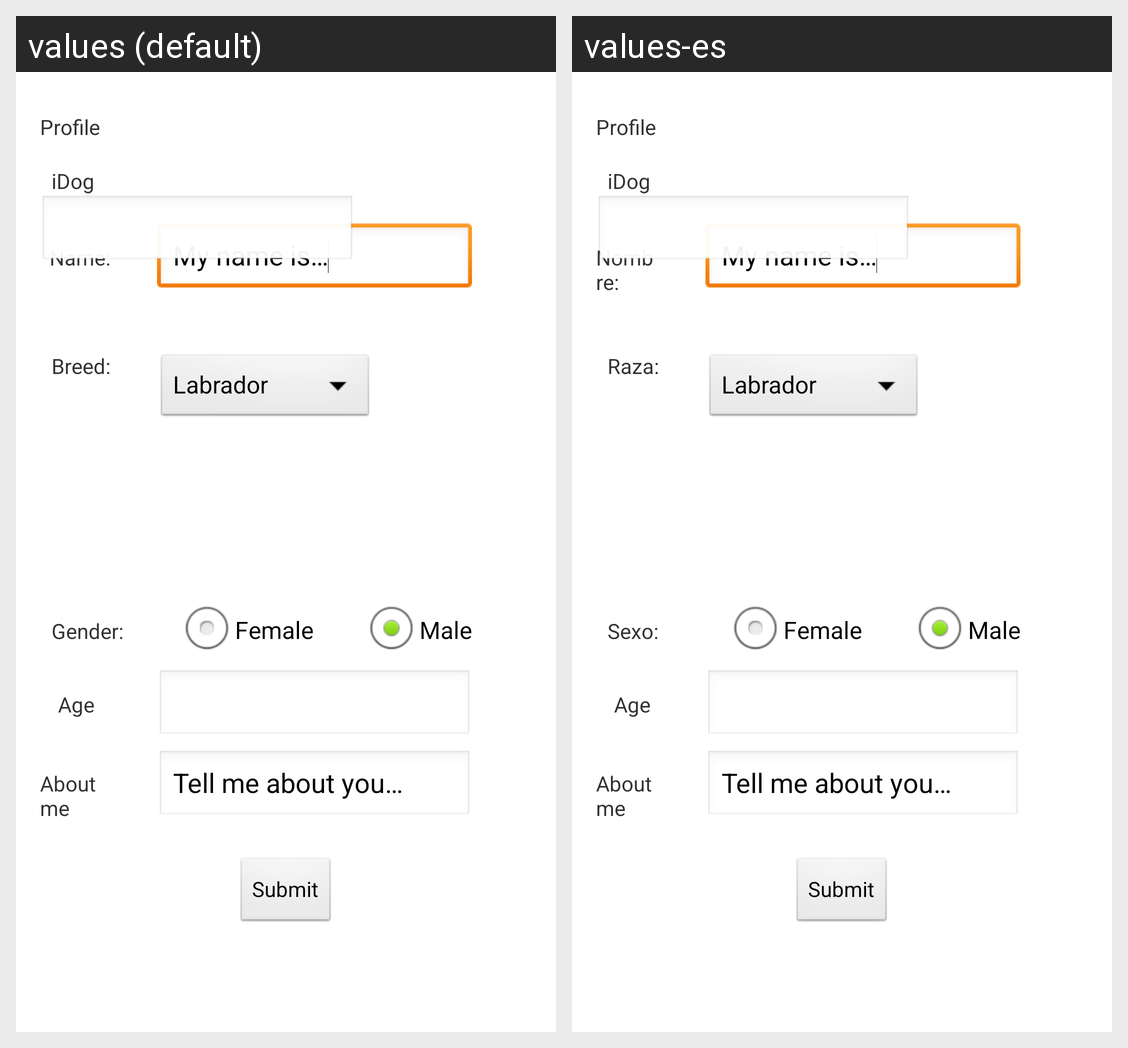

The Android screen above is rendered under two locales of the same app. Produce the string resources it draws, with the default and per-locale values.
Android screen res/layout/activity_main.xml rendered under 2 locales, left to right: values (default), values-es. Device: Nexus 5 (rendered at 1080×1920; each locale shown at half size, 540×960, under a caption strip naming it); theme AppTheme.
Strings drawn on this screen, with the default value and each locale's value (text and hints the layout hard-codes, and strings that could not be matched under every locale, appear in the picture but are not listed):

myNameIs
  values: My name is…
  values-es: My name is…  [not translated; the default value is used]

name
  values: Name:
  values-es: Nombre:

title
  values: Profile
  values-es: Profile  [not translated; the default value is used]

idog
  values: iDog
  values-es: iDog  [not translated; the default value is used]

submit
  values: Submit
  values-es: Submit  [not translated; the default value is used]

tellMe
  values: Tell me about you…
  values-es: Tell me about you…  [not translated; the default value is used]

age
  values: Age
  values-es: Age  [not translated; the default value is used]

gender
  values: Gender:
  values-es: Sexo:

breed
  values: Breed:
  values-es: Raza:

description
  values: About me
  values-es: About me  [not translated; the default value is used]

female
  values: Female
  values-es: Female  [not translated; the default value is used]

male
  values: Male
  values-es: Male  [not translated; the default value is used]
